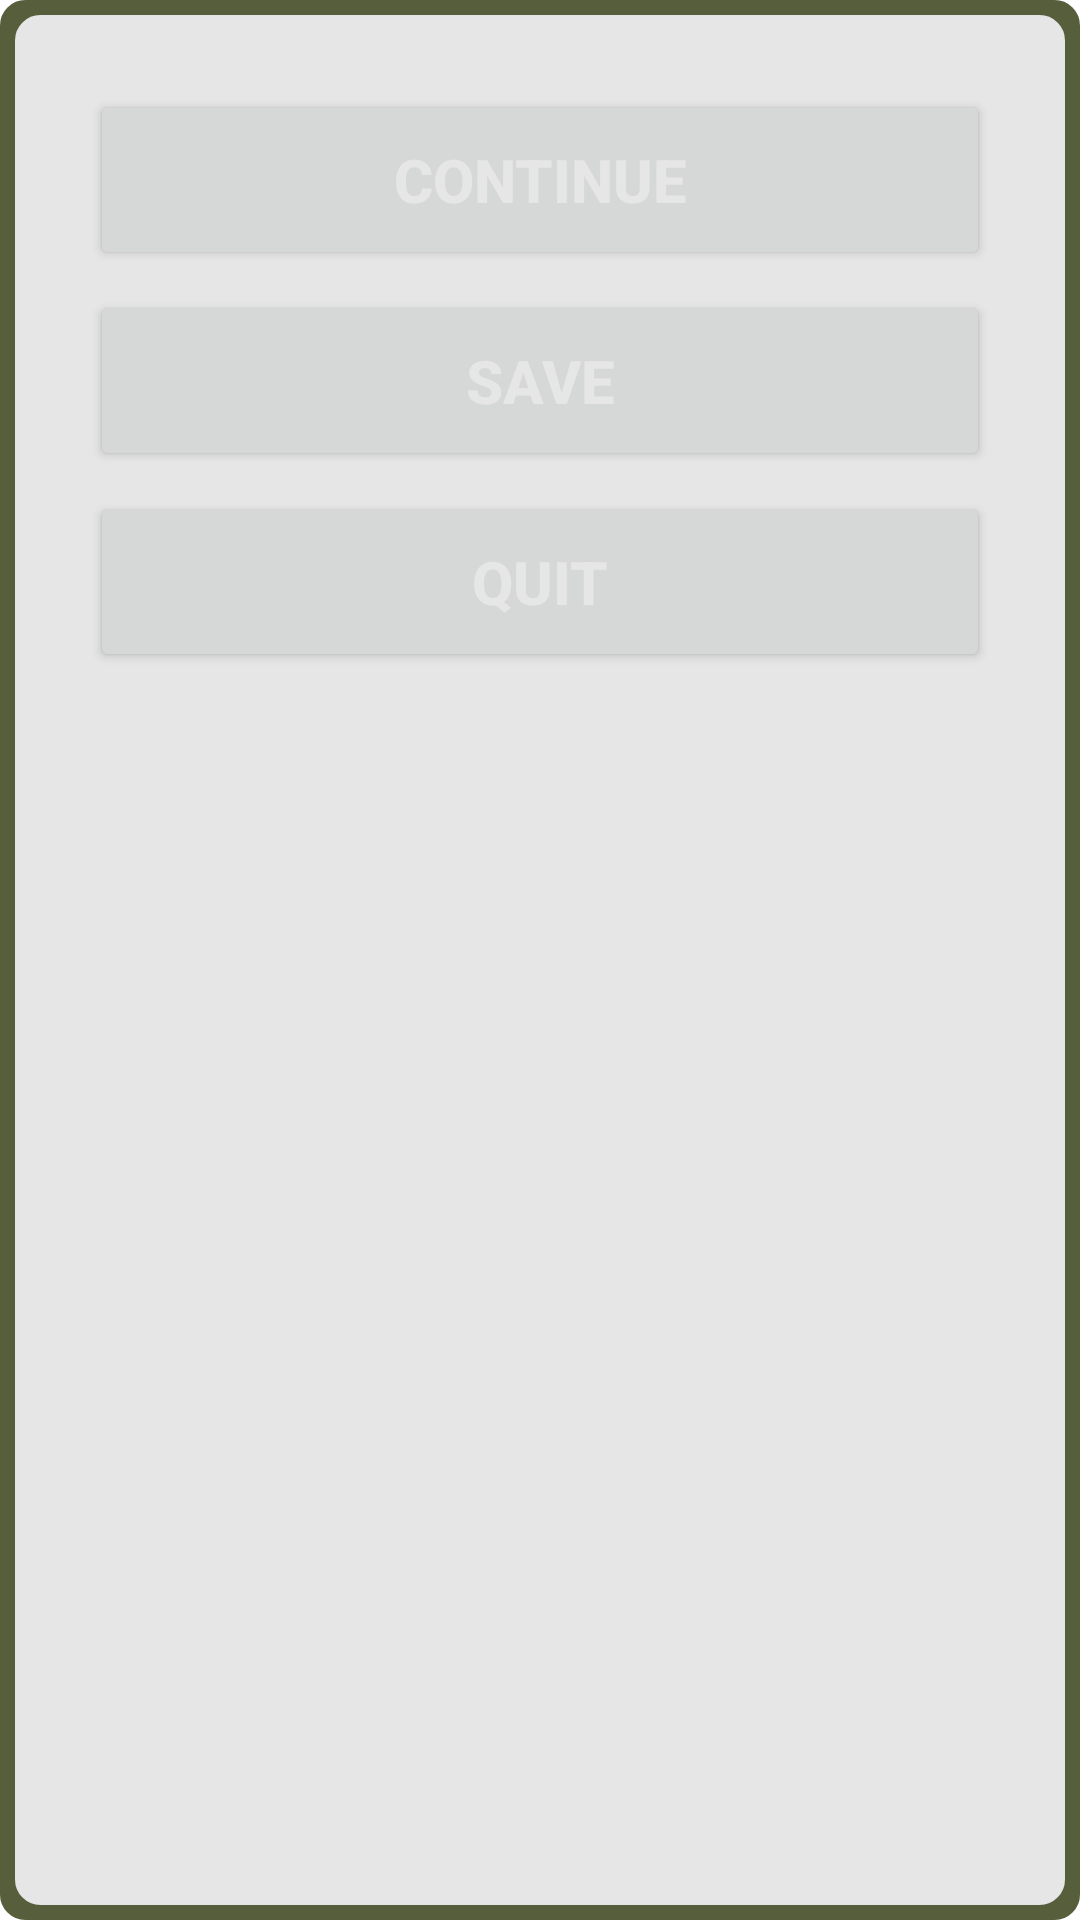

Android layout source for this screen:
<!-- AndroidManifest.xml: application theme Theme.WW2InYourHands -->
<!-- res/layout/menu_dialogbox_otp.xml -->
<?xml version="1.0" encoding="utf-8"?>
<RelativeLayout xmlns:android="http://schemas.android.com/apk/res/android"
    xmlns:tools="http://schemas.android.com/tools"
    android:layout_width="250dp"
    android:layout_height="270dp"
    android:background="@drawable/background"
    android:gravity="center"
    tools:context=".GameScene">

    <RelativeLayout
        android:layout_width="match_parent"
        android:layout_height="match_parent"
        android:layout_alignParentBottom="true"
        android:layout_centerHorizontal="true"
        android:background="@drawable/background2"
        tools:context=".GameScene">

        <Button
            android:id="@+id/continue_button"
            android:layout_width="match_parent"
            android:layout_height="60dp"
            android:layout_alignParentTop="true"
            android:layout_marginHorizontal="20dp"
            android:layout_marginTop="20dp"
            android:layout_marginBottom="2dp"
            android:text="@string/continue_btn"
            android:textColor="@color/text_color"
            android:textSize="20sp"
            android:textStyle="bold" />

        <Button
            android:id="@+id/save_button"
            android:layout_width="match_parent"
            android:layout_height="60dp"
            android:layout_below="@+id/continue_button"
            android:layout_marginHorizontal="20dp"
            android:layout_marginTop="5dp"
            android:layout_marginBottom="2dp"
            android:text="@string/save"
            android:textColor="@color/text_color"
            android:textSize="20sp"
            android:textStyle="bold" />

        <Button
            android:id="@+id/quit_button"
            android:layout_width="match_parent"
            android:layout_height="60dp"
            android:layout_below="@+id/save_button"
            android:layout_marginHorizontal="20dp"
            android:layout_marginTop="5dp"
            android:layout_marginBottom="2dp"
            android:text="@string/quit"
            android:textColor="@color/text_color"
            android:textSize="20sp"
            android:textStyle="bold" />


    </RelativeLayout>


</RelativeLayout>
<!-- resources referenced by this layout -->
<resources>
  <color name="text_color">#e6e6e6</color>
  <!-- drawable background (drawable) -->
  <?xml version="1.0" encoding="utf-8"?>
  <shape xmlns:android="http://schemas.android.com/apk/res/android">
      <stroke
          android:width="1dp"
          android:color="@color/my_color" />
  
      <solid android:color="@color/my_color" />
  
      <padding
          android:bottom="5dp"
          android:left="5dp"
          android:right="5dp"
          android:top="5dp" />
  
      <corners android:radius="8dp" />
  </shape>
  <!-- drawable background2 (drawable) -->
  <?xml version="1.0" encoding="utf-8"?>
  <shape xmlns:android="http://schemas.android.com/apk/res/android">
      <stroke
          android:width="1dp"
          android:color="@color/text_color" />
  
      <solid android:color="@color/text_color" />
  
      <padding
          android:bottom="5dp"
          android:left="5dp"
          android:right="5dp"
          android:top="5dp" />
  
      <corners android:radius="8dp" />
  </shape>
  <string name="continue_btn">Continue</string>
  <string name="quit">quit</string>
  <string name="save">save</string>
  <style name="Theme.WW2InYourHands" parent="Theme.MaterialComponents.DayNight.NoActionBar">
          
          <item name="colorPrimary">@color/my_color</item>
          <item name="colorPrimaryVariant">@color/my_color</item>
          <item name="colorOnPrimary">@color/white</item>
          
          <item name="colorSecondary">@color/teal_200</item>
          <item name="colorSecondaryVariant">@color/teal_700</item>
          <item name="colorOnSecondary">@color/black</item>
          
          <item name="android:statusBarColor">@color/my_color</item>
          
      </style>
  <color name="my_color">#575e3b</color>
  <color name="white">#FFFFFFFF</color>
  <color name="teal_200">#bfbfbf</color>
  <color name="teal_700">#FF018786</color>
  <color name="black">#FF000000</color>
</resources>
